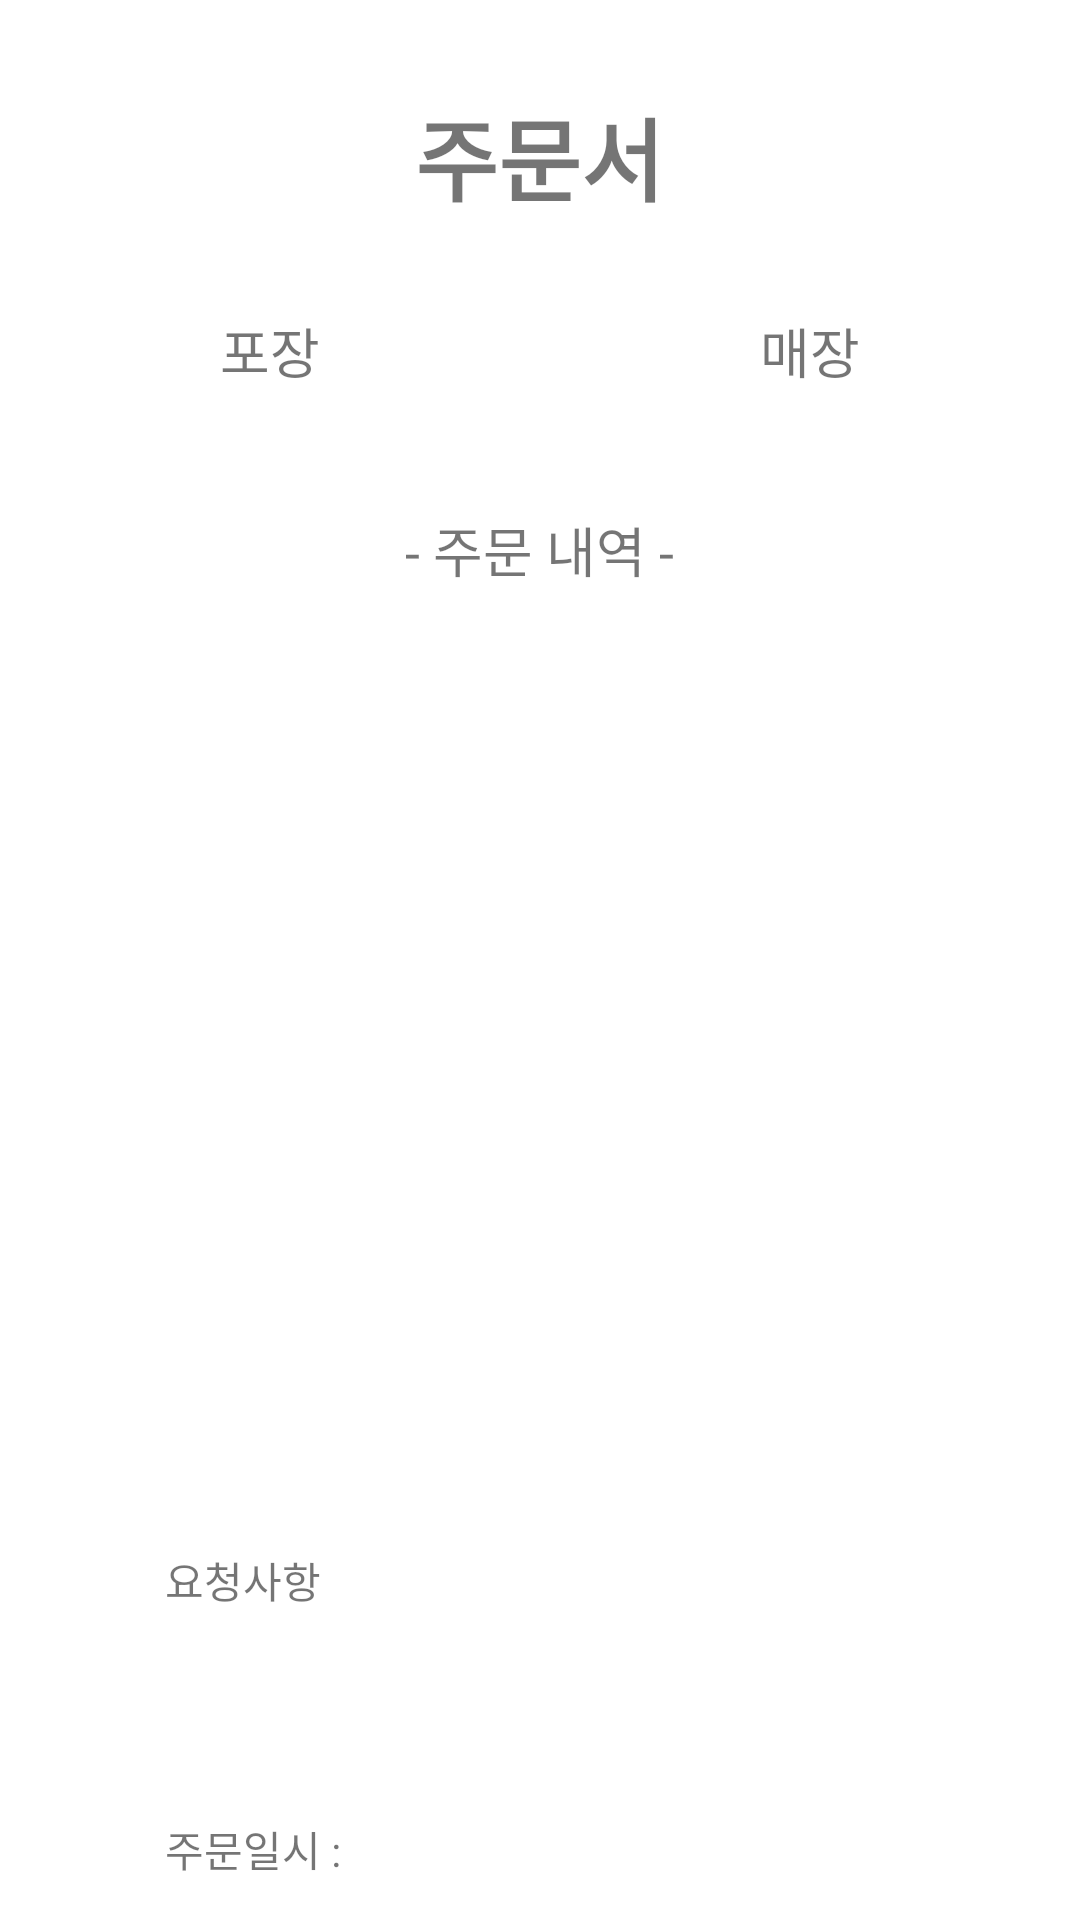

Android layout source for this screen:
<!-- AndroidManifest.xml: application theme Theme.MobileProject_Mellivoracapensis -->
<!-- res/layout/ordersheet_fragment.xml -->
<?xml version="1.0" encoding="utf-8"?>
<LinearLayout xmlns:android="http://schemas.android.com/apk/res/android"
    xmlns:app="http://schemas.android.com/apk/res-auto"
    xmlns:tools="http://schemas.android.com/tools"
    android:layout_width="fill_parent"
    android:layout_height="match_parent"
    android:orientation="vertical">

    <TextView
        android:id="@+id/textView"
        android:layout_width="wrap_content"
        android:layout_height="wrap_content"
        android:layout_marginTop="30dp"
        android:layout_marginBottom="30dp"
        android:layout_gravity="center"
        android:text="주문서"
        android:textSize="30sp"
        android:textStyle="bold" />

    <LinearLayout
        android:layout_width="match_parent"
        android:layout_height="wrap_content"
        android:orientation="horizontal"
        android:gravity="center"
        >

        <TextView
            android:id="@+id/pojang"
            android:layout_width="wrap_content"
            android:layout_height="wrap_content"
            android:layout_weight="1"
            android:text="포장"
            android:gravity="center"
            android:textSize="18sp" />

        <TextView
            android:id="@+id/maejang"
            android:layout_width="wrap_content"
            android:layout_height="wrap_content"
            android:layout_weight="1"
            android:text="매장"
            android:gravity="center"
            android:textSize="18sp" />
    </LinearLayout>

    <TextView
        android:layout_width="wrap_content"
        android:layout_height="wrap_content"
        android:text="- 주문 내역 -"
        android:layout_marginTop="40dp"
        android:layout_gravity="center"
        android:textSize="18sp" />

    <ScrollView
        android:id="@+id/scrollView2"
        android:layout_width="250dp"
        android:layout_height="250dp"
        android:layout_marginTop="30dp"
        android:layout_marginBottom="40dp"
        android:layout_gravity="center">

        <LinearLayout
            android:layout_width="match_parent"
            android:layout_height="wrap_content"
            android:orientation="vertical">

            <TextView
                android:id="@+id/menus"
                android:layout_width="wrap_content"
                android:layout_height="wrap_content"
                android:textSize="18sp"
                />
        </LinearLayout>
    </ScrollView>

    <LinearLayout
        android:id="@+id/linearLayout"
        android:layout_width="250dp"
        android:layout_height="wrap_content"
        android:layout_marginBottom="50dp"
        android:orientation="vertical"
        android:layout_gravity="center">

        <TextView
            android:id="@+id/textView7"
            android:layout_width="wrap_content"
            android:layout_height="wrap_content"
            android:layout_weight="1"
            android:text="요청사항"
            android:textSize="14sp" />

        <TextView
            android:id="@+id/request"
            android:layout_width="wrap_content"
            android:layout_height="wrap_content"
            android:layout_weight="1"
            android:textSize="14sp" />
    </LinearLayout>

    <LinearLayout
        android:layout_width="250dp"
        android:layout_height="wrap_content"
        android:orientation="horizontal"
        android:layout_gravity="center">

        <TextView
            android:layout_width="wrap_content"
            android:layout_height="wrap_content"
            android:text="주문일시 : "
            android:textSize="14sp" />

        <TextView
            android:id="@+id/time"
            android:layout_width="wrap_content"
            android:layout_height="wrap_content"
            android:textSize="14sp" />
    </LinearLayout>

</LinearLayout>
<!-- resources referenced by this layout -->
<resources>
  <style name="Theme.MobileProject_Mellivoracapensis" parent="Theme.MaterialComponents.DayNight.DarkActionBar">
          
          <item name="colorPrimary">@color/purple_500</item>
          <item name="colorPrimaryVariant">@color/purple_700</item>
          <item name="colorOnPrimary">@color/white</item>
          
          <item name="colorSecondary">@color/teal_200</item>
          <item name="colorSecondaryVariant">@color/teal_700</item>
          <item name="colorOnSecondary">@color/black</item>
          
          <item name="android:statusBarColor" tools:targetApi="l">?attr/colorPrimaryVariant</item>
          
      </style>
  <!-- not gathered from this repository: default colours our renderer supplied (Android Studio template values) -->
  <color name="purple_500">#FF6200EE</color>
  <color name="purple_700">#FF3700B3</color>
  <color name="teal_200">#FF03DAC5</color>
  <color name="teal_700">#FF018786</color>
  <color name="black">#FF000000</color>
  <color name="white">#FFFFFFFF</color>
</resources>
